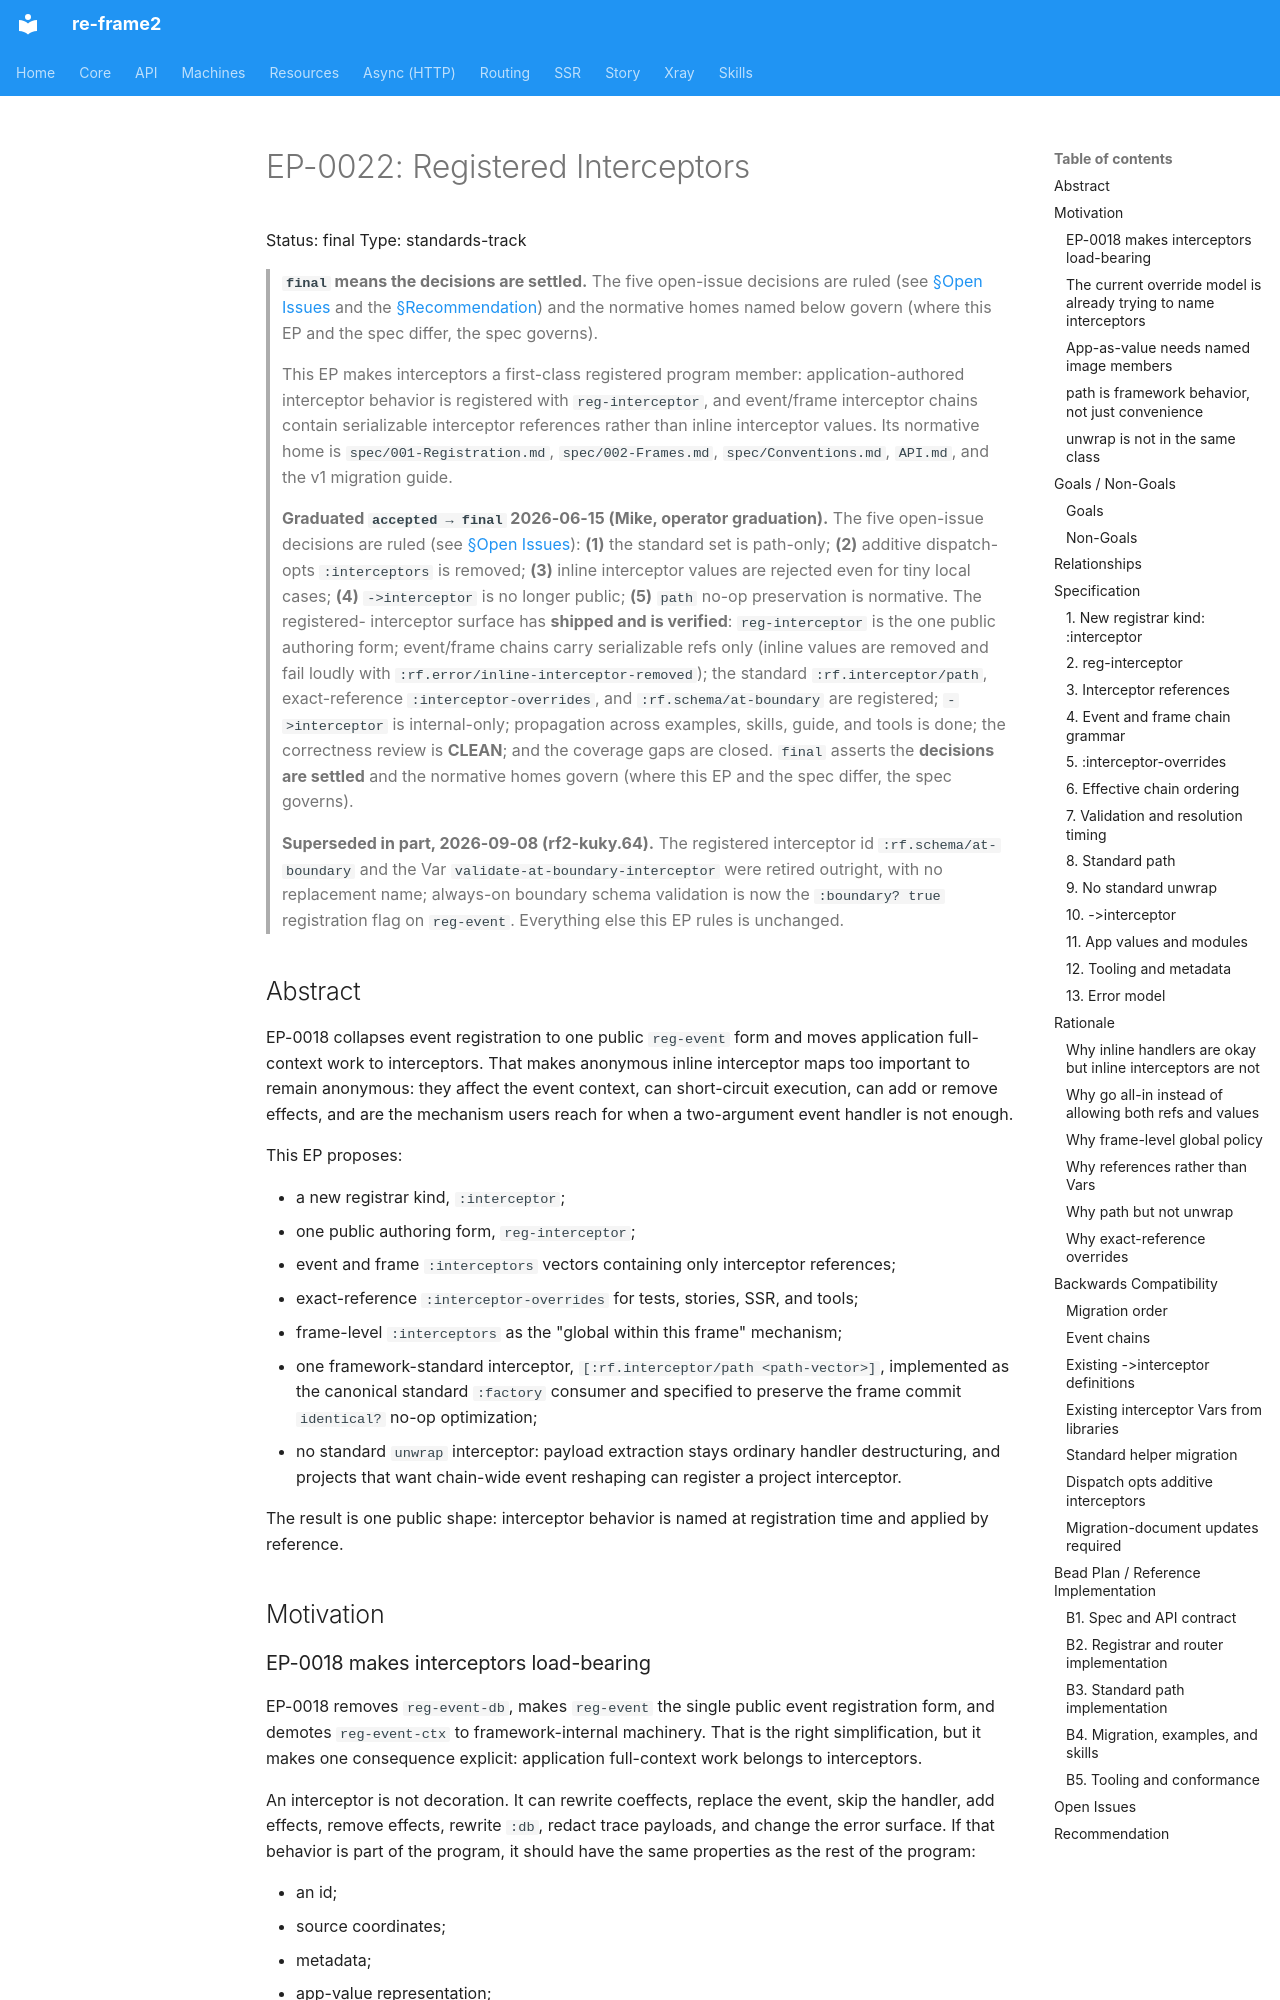

repository: day8/re-frame2 · page: EP/EP-0022-registered-interceptors/index.html · generator: mkdocs

# EP-0022: Registered Interceptors

Status: final
Type: standards-track

> **`final` means the decisions are settled.** The five open-issue decisions are
> ruled (see [§Open Issues](#open-issues) and the [§Recommendation](#recommendation))
> and the normative homes named below govern (where this EP and the spec differ,
> the spec governs).

> This EP makes interceptors a first-class registered program member:
> application-authored interceptor behavior is registered with
> `reg-interceptor`, and event/frame interceptor chains contain serializable
> interceptor references rather than inline interceptor values. Its normative
> home is `spec/001-Registration.md`, `spec/002-Frames.md`,
> `spec/Conventions.md`, `API.md`, and the v1 migration guide.
>
> **Graduated `accepted → final` 2026-06-15 (Mike, operator graduation).** The
> five open-issue decisions are ruled (see
> [§Open Issues](#open-issues)): **(1)** the standard set is path-only; **(2)**
> additive dispatch-opts `:interceptors` is removed; **(3)** inline interceptor
> values are rejected even for tiny local cases; **(4)** `->interceptor` is no
> longer public; **(5)** `path` no-op preservation is normative. The registered-
> interceptor surface has **shipped and is verified**: `reg-interceptor` is the
> one public authoring form; event/frame chains carry serializable refs only
> (inline values are removed and fail loudly with
> `:rf.error/inline-interceptor-removed`); the standard `:rf.interceptor/path`,
> exact-reference `:interceptor-overrides`, and `:rf.schema/at-boundary` are
> registered; `->interceptor` is internal-only; propagation across examples,
> skills, guide, and tools is done; the correctness review is **CLEAN**; and the
> coverage gaps are closed. `final` asserts the **decisions are settled** and the
> normative homes govern (where this EP and the spec differ, the spec governs).
>
> **Superseded in part, 2026-09-08 (rf2-kuky.64).** The registered interceptor
> id `:rf.schema/at-boundary` and the Var `validate-at-boundary-interceptor`
> were retired outright, with no replacement name; always-on boundary schema
> validation is now the `:boundary? true` registration flag on `reg-event`.
> Everything else this EP rules is unchanged.
